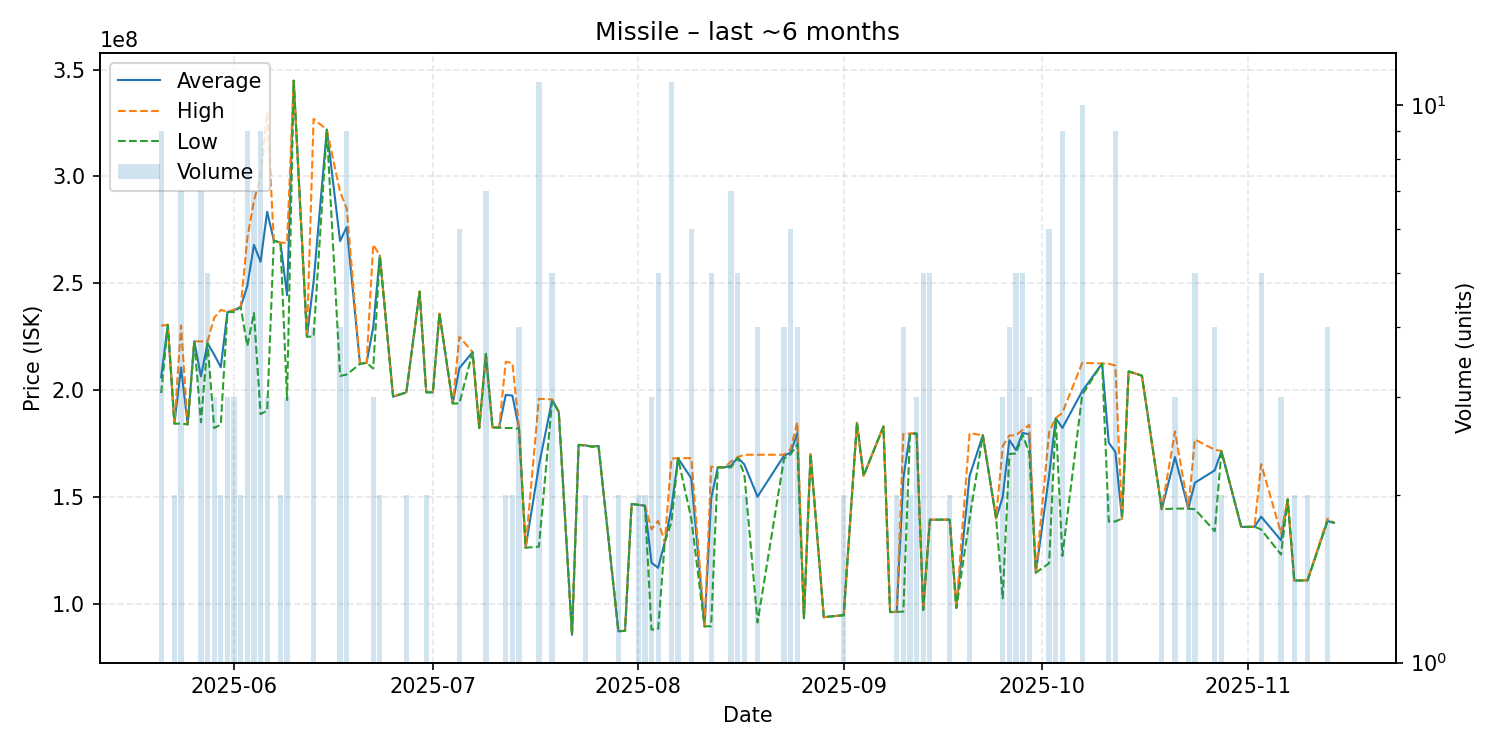

Values plotted in this chart, from the file beside it:
date, average, highest, lowest, order_count, volume
2025-05-21, 206033333, 230200000, 198650000, 8, 9
2025-05-22, 230600000, 230600000, 230600000, 1, 1
2025-05-23, 184450000, 184600000, 184300000, 2, 2
2025-05-24, 210614286, 230250000, 184400000, 6, 7
2025-05-25, 184000000, 184000000, 184000000, 1, 1
2025-05-26, 222900000, 222900000, 222900000, 1, 1
2025-05-27, 206442857, 222800000, 185000000, 7, 7
2025-05-28, 221940000, 222950000, 221900000, 5, 5
2025-05-29, 216666667, 233850000, 182300000, 3, 3
2025-05-30, 210750000, 237600000, 183900000, 2, 2
2025-05-31, 236533333, 236600000, 236500000, 3, 3
2025-06-01, 237333333, 237700000, 236600000, 3, 3
2025-06-02, 238950000, 239000000, 238900000, 2, 2
2025-06-03, 248766667, 271000000, 220700000, 9, 9
2025-06-04, 268000000, 288500000, 236100000, 7, 7
2025-06-05, 260077778, 299900000, 188800000, 7, 9
2025-06-06, 283500000, 330000000, 190500000, 3, 3
2025-06-07, 270000000, 270000000, 270000000, 1, 1
2025-06-08, 269000000, 269000000, 269000000, 2, 2
2025-06-09, 244433333, 268950000, 195400000, 3, 3
2025-06-10, 344800000, 344800000, 344800000, 1, 1
2025-06-12, 225000000, 225000000, 225000000, 1, 1
2025-06-13, 250625000, 326900000, 225100000, 4, 4
2025-06-15, 321900000, 321900000, 321900000, 1, 1
2025-06-17, 269750000, 292800000, 206700000, 4, 4
2025-06-18, 276344444, 285050000, 207300000, 6, 9
2025-06-20, 212300000, 212300000, 212300000, 1, 1
2025-06-21, 212800000, 212800000, 212800000, 1, 1
2025-06-22, 229433333, 268100000, 210100000, 3, 3
2025-06-23, 262950000, 263000000, 262900000, 2, 2
2025-06-25, 197000000, 197000000, 197000000, 1, 1
2025-06-27, 199000000, 199100000, 198900000, 2, 2
2025-06-29, 246100000, 246100000, 246100000, 1, 1
2025-06-30, 199050000, 199100000, 199000000, 2, 2
2025-07-01, 199000000, 199000000, 199000000, 1, 1
2025-07-02, 235800000, 235800000, 235800000, 1, 1
2025-07-04, 193800000, 193800000, 193800000, 1, 1
2025-07-05, 210316667, 225000000, 193800000, 5, 6
2025-07-07, 217800000, 217800000, 217800000, 1, 1
2025-07-08, 182300000, 182300000, 182300000, 1, 1
2025-07-09, 217014286, 217100000, 216900000, 6, 7
2025-07-10, 182600000, 182600000, 182600000, 1, 1
2025-07-11, 182500000, 182500000, 182500000, 1, 1
2025-07-12, 197800000, 213300000, 182300000, 2, 2
2025-07-13, 197500000, 212700000, 182300000, 2, 2
2025-07-14, 182200000, 182300000, 181900000, 2, 4
2025-07-15, 126300000, 126300000, 126300000, 1, 1
2025-07-17, 164609091, 195950000, 126800000, 10, 11
2025-07-19, 195480000, 195700000, 195150000, 4, 5
2025-07-20, 189900000, 189900000, 189900000, 1, 1
2025-07-22, 85520000, 85520000, 85520000, 1, 1
2025-07-23, 174400000, 174400000, 174400000, 1, 1
2025-07-24, 174200000, 174300000, 174100000, 2, 2
2025-07-25, 173600000, 173600000, 173600000, 1, 1
2025-07-26, 173900000, 173900000, 173900000, 1, 1
2025-07-29, 87225000, 87300000, 87150000, 2, 2
2025-07-30, 87420000, 87420000, 87420000, 1, 1
2025-07-31, 146800000, 146800000, 146800000, 1, 1
2025-08-01, 146350000, 146400000, 146300000, 2, 2
2025-08-02, 145950000, 146000000, 145900000, 2, 2
... 69 more rows
